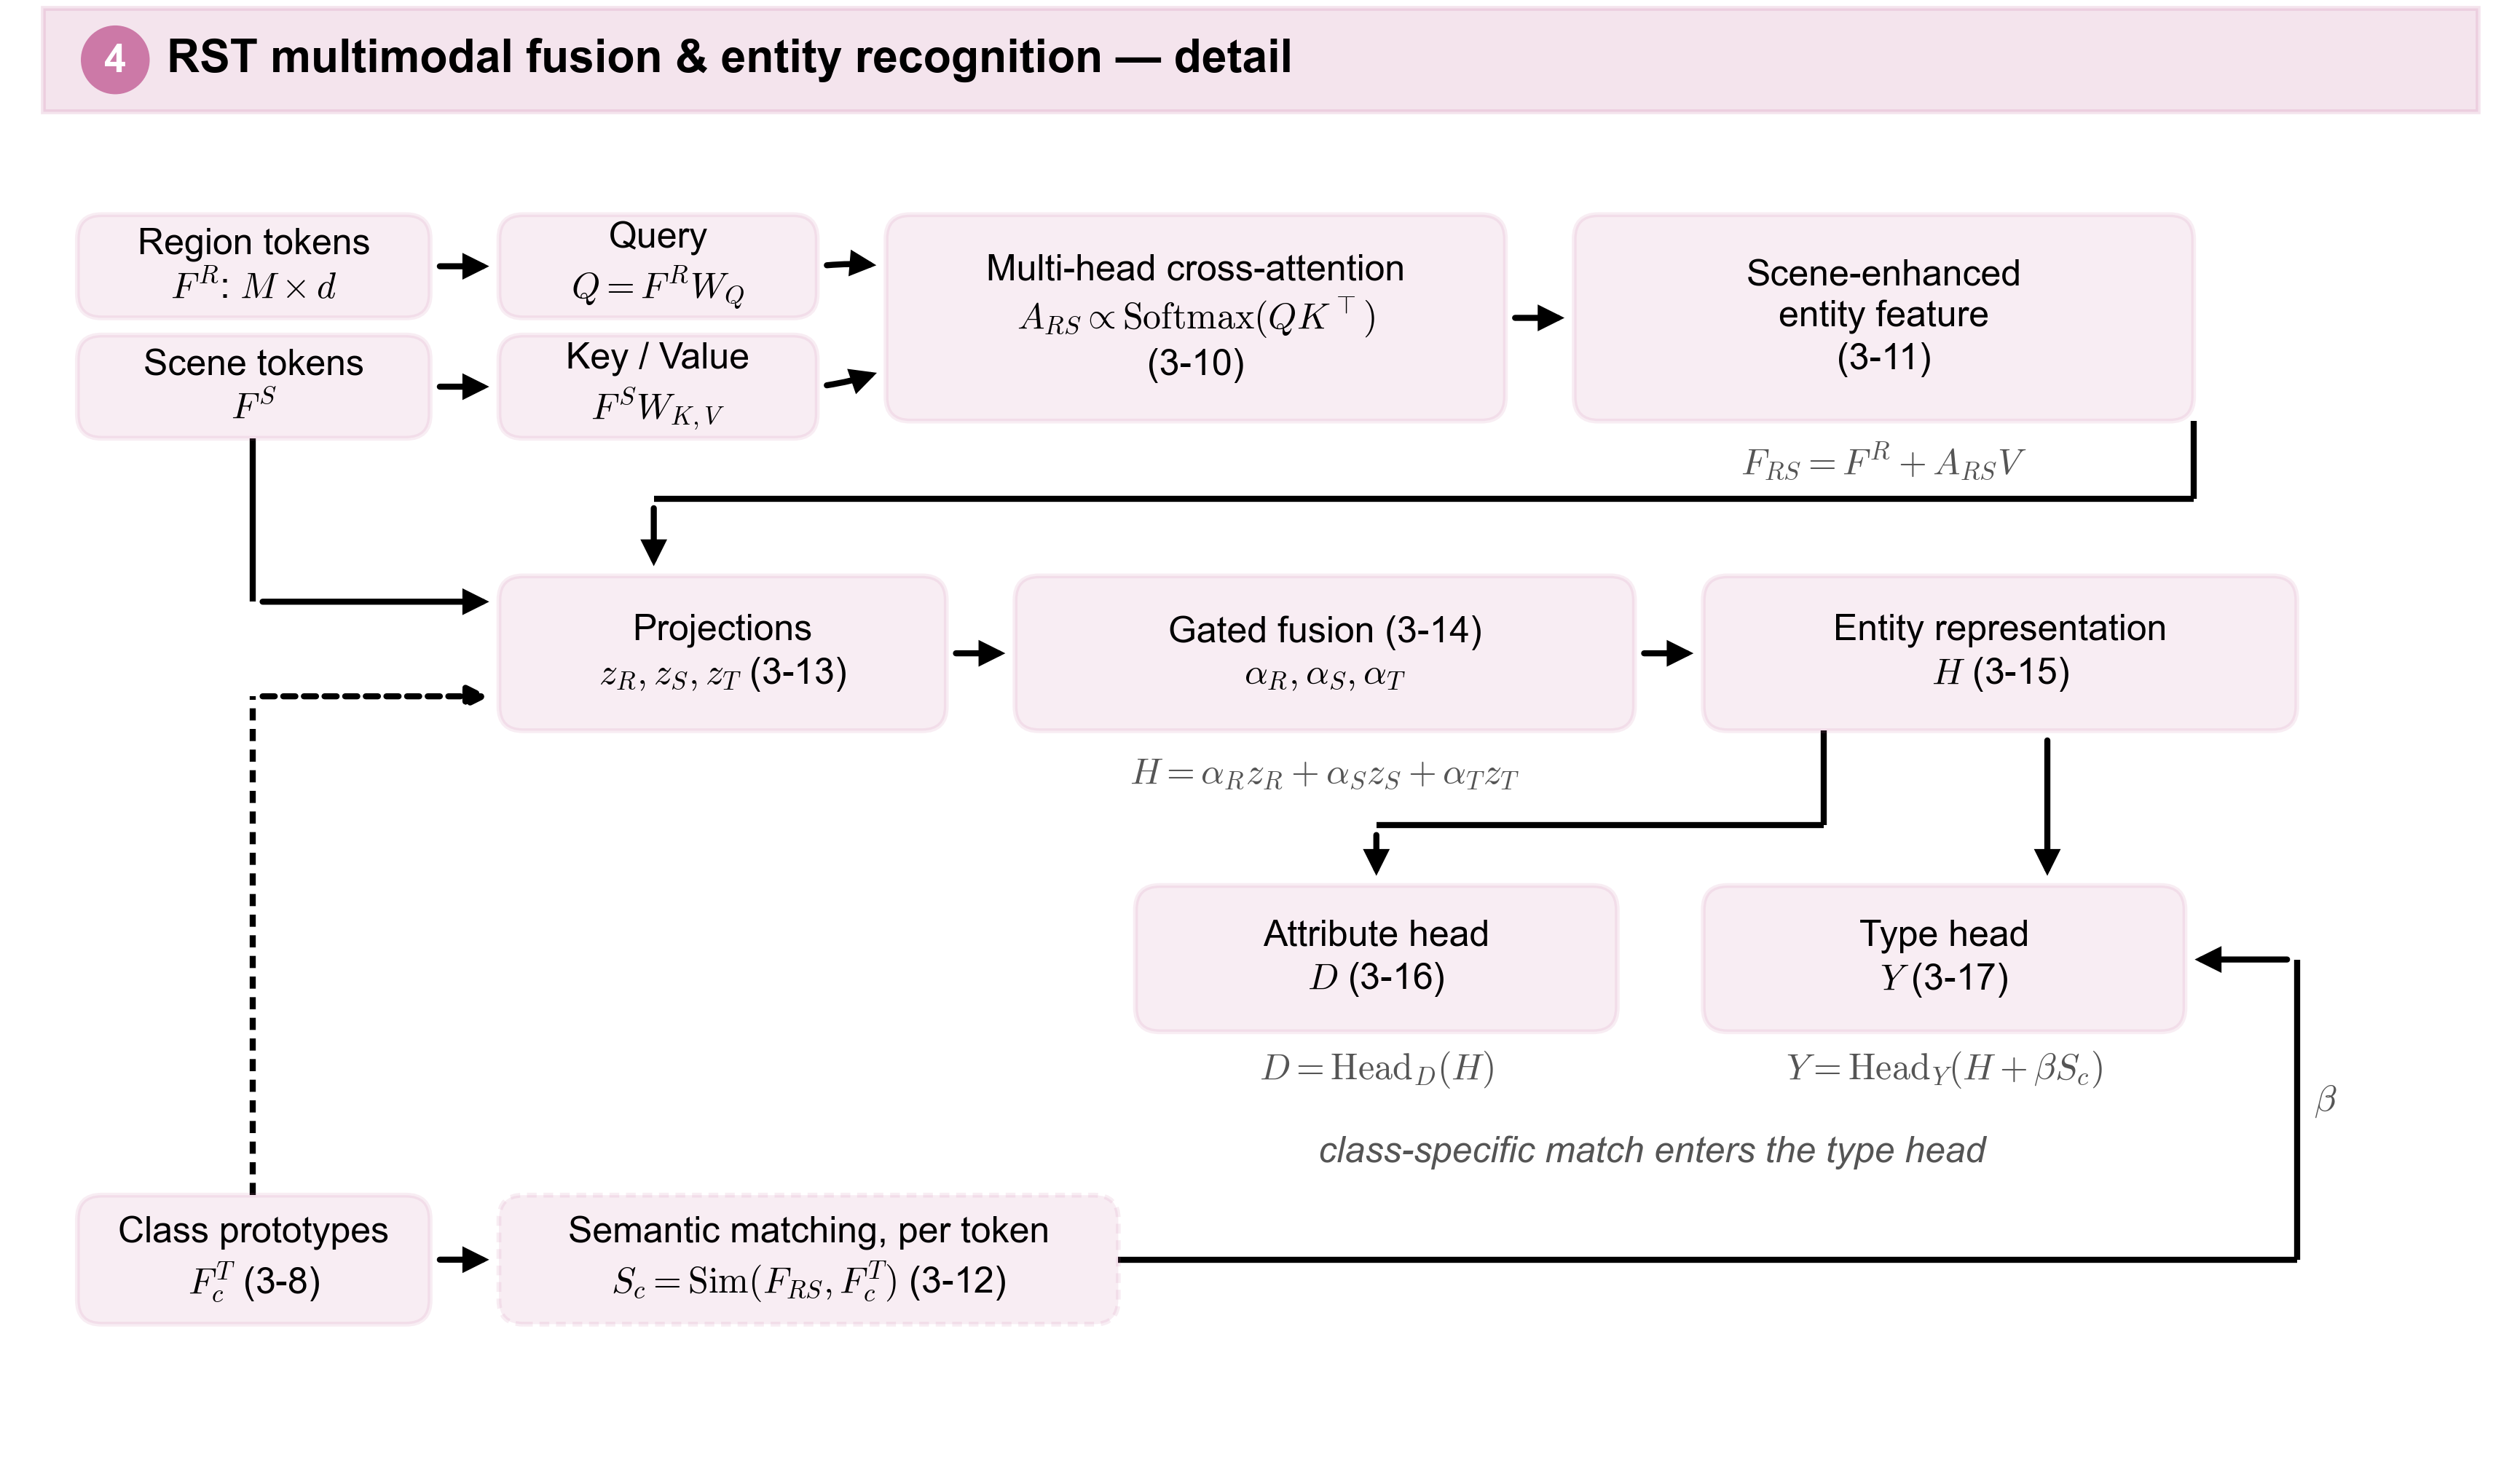

This figure's Python source:
"""图3-2  RST multimodal fusion and entity recognition, detail (Section 3.4).

Expands module 4 of 图3-1: region-scene cross-attention with the residual that
yields the scene-enhanced entity feature, the semantic matching branch, the
gated dynamic fusion, and the two parallel heads -- including the detail that
S_c is added into the type head through beta (eq. 3-17).

Four horizontal rows keep every connection short: attention, fusion, heads,
text branch. A left->right line in one row would otherwise have to cross the
top->bottom lines coming out of H.
"""
from pathlib import Path

import matplotlib.pyplot as plt

from figstyle import (FS_HEAD, FS_MIN, MODULE_C, OFFLINE, Rect, apply_style,
                      arrow, box, canvas, export, label, poly_arrow, report,
                      selfcheck)

OUT = Path(__file__).resolve().parent
H = 8.6
C = MODULE_C["M4"]
GRAY = MODULE_C["GRAY"]


def note(ax, x, y, text, **kw):
    label(ax, x, y, text, fs=FS_MIN, color=GRAY, style="italic", **kw)


def main():
    apply_style()
    fig, ax = canvas(H)

    ax.add_patch(plt.Rectangle((0.25, 7.95), 14.15, 0.60, facecolor=C,
                               alpha=0.20, edgecolor=C, lw=0.8, zorder=1))
    ax.add_patch(plt.Circle((0.67, 8.25), 0.20, facecolor=C, edgecolor="none",
                            zorder=5))
    ax.text(0.67, 8.242, "4", fontsize=6.5, color="white", ha="center",
            va="center", fontweight="bold", zorder=6)
    label(ax, 0.97, 8.25, "RST multimodal fusion & entity recognition — detail",
          fs=FS_HEAD, weight="bold", ha="left")

    # ---- row 1: region-scene cross-attention ------------------------------
    cR = box(ax, Rect(0.45, 6.75, 2.05, 0.60), "Region tokens\n$F^{R}$: $M\\times d$",
             color=C, fs=FS_MIN)
    cS = box(ax, Rect(0.45, 6.05, 2.05, 0.60), "Scene tokens\n$F^{S}$",
             color=C, fs=FS_MIN)
    q = box(ax, Rect(2.90, 6.75, 1.85, 0.60), "Query\n$Q=F^{R}W_Q$", color=C, fs=FS_MIN)
    kv = box(ax, Rect(2.90, 6.05, 1.85, 0.60), "Key / Value\n$F^{S}W_{K,V}$",
             color=C, fs=FS_MIN)
    attn = box(ax, Rect(5.15, 6.15, 3.60, 1.20),
               "Multi-head cross-attention\n$A_{RS}\\propto\\mathrm{Softmax}(QK^{\\top})$\n(3-10)",
               color=C, fs=FS_MIN)
    res = box(ax, Rect(9.15, 6.15, 3.60, 1.20),
              "Scene-enhanced\nentity feature\n(3-11)", color=C, fs=FS_MIN)
    note(ax, 10.95, 5.92, "$F_{RS}=F^{R}+A_{RS}V$", ha="center")
    arrow(ax, cR.r, q.l)
    arrow(ax, cS.r, kv.l)
    arrow(ax, q.r, (5.15, 7.05), rad=-0.06)
    arrow(ax, kv.r, (5.15, 6.45), rad=0.06)
    arrow(ax, attn.r, res.l)

    # ---- row 2: projections, gating, unified representation ---------------
    proj = box(ax, Rect(2.90, 4.35, 2.60, 0.90), "Projections\n$z_R,z_S,z_T$ (3-13)",
               color=C, fs=FS_MIN)
    gate = box(ax, Rect(5.90, 4.35, 3.60, 0.90),
               "Gated fusion (3-14)\n$\\alpha_R,\\alpha_S,\\alpha_T$", color=C, fs=FS_MIN)
    head_h = box(ax, Rect(9.90, 4.35, 3.45, 0.90), "Entity representation\n$H$ (3-15)",
                 color=C, fs=FS_MIN)
    note(ax, 7.70, 4.10, "$H=\\alpha_R z_R+\\alpha_S z_S+\\alpha_T z_T$", ha="center")
    poly_arrow(ax, [(12.75, 6.15), (12.75, 5.70), (3.80, 5.70), (3.80, 5.25)])
    poly_arrow(ax, [(1.47, 6.05), (1.47, 5.10), (2.90, 5.10)])
    arrow(ax, proj.r, gate.l)
    arrow(ax, gate.r, head_h.l)

    # ---- row 3: parallel heads --------------------------------------------
    hD = box(ax, Rect(6.60, 2.60, 2.80, 0.85), "Attribute head\n$D$ (3-16)",
             color=C, fs=FS_MIN)
    hY = box(ax, Rect(9.90, 2.60, 2.80, 0.85), "Type head\n$Y$ (3-17)",
             color=C, fs=FS_MIN)
    note(ax, 8.00, 2.38, "$D=\\mathrm{Head}_D(H)$", ha="center")
    note(ax, 11.30, 2.38, "$Y=\\mathrm{Head}_Y(H+\\beta S_c)$", ha="center")
    poly_arrow(ax, [(10.60, 4.35), (10.60, 3.80), (8.00, 3.80), (8.00, 3.45)])
    arrow(ax, (11.90, 4.35), (11.90, 3.45))

    # ---- row 4: text branch ------------------------------------------------
    cT = box(ax, Rect(0.45, 0.90, 2.05, 0.75), "Class prototypes\n$F_c^{T}$ (3-8)",
             color=C, fs=FS_MIN)
    sc = box(ax, Rect(2.90, 0.90, 3.60, 0.75),
             "Semantic matching, per token\n$S_c=\\mathrm{Sim}(F_{RS},F_c^{T})$ (3-12)",
             color=C, ls=OFFLINE, fs=FS_MIN)
    arrow(ax, cT.r, sc.l)
    poly_arrow(ax, [(1.47, 1.65), (1.47, 4.55), (2.90, 4.55)], ls=OFFLINE)
    poly_arrow(ax, [(6.50, 1.275), (13.35, 1.275), (13.35, 3.02), (12.70, 3.02)])
    note(ax, 9.60, 1.90, "class-specific match enters the type head", ha="center")
    note(ax, 13.45, 2.20, "$\\beta$", ha="left")

    paths = export(fig, "fig3_2_rst_fusion", H, OUT)
    ok = report("fig3_2_rst_fusion",
                selfcheck(fig, "fig3_2_rst_fusion", OUT, H))
    print("files:", [Path(p).name for p in paths])
    plt.close(fig)
    return 0 if ok else 1


if __name__ == "__main__":
    raise SystemExit(main())
